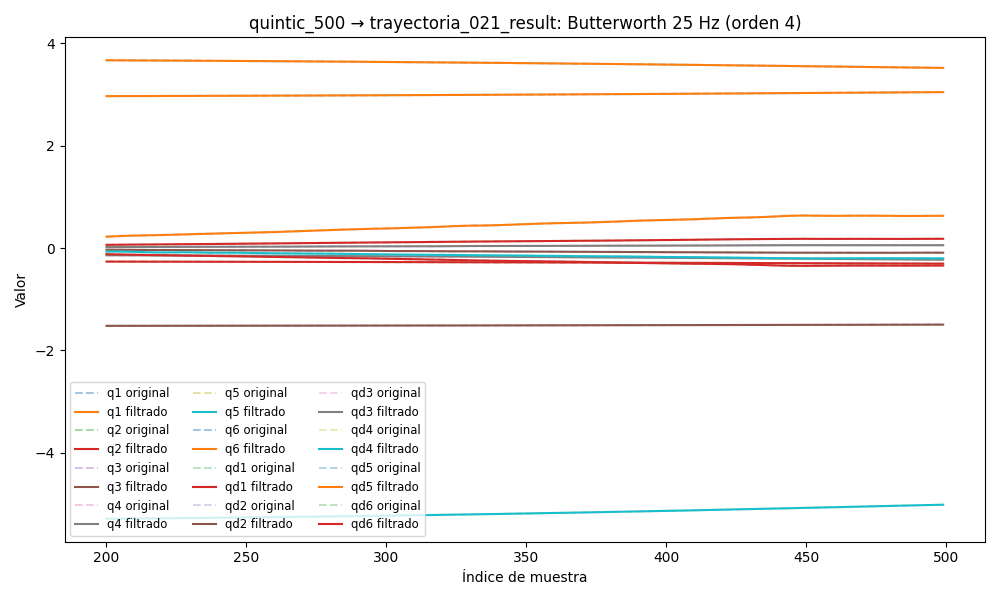

Source data for this figure (header and first rows):
timestamp, q1, q2, q3, q4, q5, q6, qd1, qd2, qd3, qd4, qd5, qd6, tau1, tau2, tau3, tau4, tau5, tau6
1749032586, 2.957, -0.2587, -1.522, -0.1294, -5.322, 3.687, -0.001041, -0.0002109, 0.0009939, 0.0004724, 0.001963, -0.001804, 0.1248, -1.477, 0.2119, -0.1353, 0.2102, 0.04516
1749032586, 2.957, -0.2587, -1.522, -0.1294, -5.322, 3.687, -0.0009532, -0.0001863, 0.0009497, 0.0006762, 0.001875, -0.001642, 0.09025, -1.493, 0.223, -0.1458, 0.2001, 0.05976
1749032586, 2.957, -0.2587, -1.522, -0.1294, -5.322, 3.687, -0.0008667, -0.0001638, 0.0009072, 0.000874, 0.001788, -0.001484, 0.1143, -1.472, 0.219, -0.1385, 0.2135, 0.05811
1749032586, 2.957, -0.2587, -1.522, -0.1294, -5.322, 3.687, -0.0007836, -0.000147, 0.0008669, 0.001057, 0.001703, -0.001334, 0.1019, -1.483, 0.2259, -0.1476, 0.2214, 0.03651
1749032586, 2.957, -0.2587, -1.522, -0.1294, -5.322, 3.687, -0.0007054, -0.0001393, 0.0008294, 0.001219, 0.001623, -0.001197, 0.1189, -1.476, 0.2101, -0.1341, 0.2373, 0.04837
1749032586, 2.957, -0.2587, -1.522, -0.1294, -5.322, 3.687, -0.0006337, -0.0001437, 0.000795, 0.001353, 0.001551, -0.001074, 0.1095, -1.508, 0.2018, -0.1294, 0.2315, 0.0375
1749032586, 2.957, -0.2587, -1.522, -0.1294, -5.322, 3.687, -0.0005695, -0.0001629, 0.000764, 0.001453, 0.001488, -0.000966, 0.09618, -1.469, 0.2022, -0.1115, 0.2377, 0.02956
1749032586, 2.957, -0.2587, -1.522, -0.1294, -5.322, 3.687, -0.0005136, -0.0001988, 0.0007366, 0.001517, 0.001439, -0.0008734, 0.08363, -1.49, 0.2266, -0.1124, 0.2427, 0.0265
1749032586, 2.957, -0.2587, -1.522, -0.1294, -5.322, 3.687, -0.0004662, -0.0002525, 0.0007127, 0.001543, 0.001403, -0.0007952, 0.09582, -1.495, 0.2273, -0.1312, 0.2442, 0.04221
1749032586, 2.957, -0.2587, -1.522, -0.1294, -5.322, 3.687, -0.0004275, -0.0003241, 0.0006921, 0.001532, 0.001382, -0.0007298, 0.1124, -1.495, 0.204, -0.1394, 0.2462, 0.03524
1749032586, 2.957, -0.2587, -1.522, -0.1294, -5.322, 3.687, -0.0003972, -0.0004128, 0.0006747, 0.001486, 0.001376, -0.0006754, 0.1434, -1.495, 0.2155, -0.1189, 0.2487, 0.05578
1749032586, 2.957, -0.2587, -1.522, -0.1294, -5.322, 3.687, -0.0003746, -0.0005164, 0.0006602, 0.001411, 0.001383, -0.0006301, 0.1042, -1.501, 0.2302, -0.1303, 0.2439, 0.03581
1749032586, 2.957, -0.2587, -1.522, -0.1294, -5.322, 3.687, -0.0003589, -0.0006318, 0.0006484, 0.001313, 0.0014, -0.0005922, 0.1144, -1.516, 0.2251, -0.1294, 0.2356, 0.03559
1749032586, 2.957, -0.2587, -1.522, -0.1294, -5.322, 3.687, -0.000349, -0.0007549, 0.0006394, 0.001199, 0.001422, -0.0005604, 0.1114, -1.504, 0.2104, -0.1384, 0.2459, 0.03928
1749032586, 2.957, -0.2587, -1.522, -0.1294, -5.322, 3.687, -0.0003435, -0.0008809, 0.0006335, 0.001079, 0.001443, -0.0005341, 0.1108, -1.469, 0.2338, -0.1325, 0.2332, 0.03906
1749032586, 2.957, -0.2588, -1.522, -0.1294, -5.322, 3.687, -0.000341, -0.001005, 0.0006315, 0.0009641, 0.001456, -0.0005131, 0.1177, -1.484, 0.2356, -0.1301, 0.2409, 0.03591
1749032586, 2.957, -0.2588, -1.522, -0.1294, -5.322, 3.687, -0.0003395, -0.001121, 0.0006349, 0.000864, 0.001455, -0.0004975, 0.1362, -1.495, 0.2266, -0.1247, 0.2503, 0.03895
1749032586, 2.957, -0.2588, -1.522, -0.1294, -5.322, 3.687, -0.0003373, -0.001225, 0.0006456, 0.0007891, 0.00143, -0.0004877, 0.1141, -1.499, 0.2183, -0.1289, 0.2309, 0.05205
1749032586, 2.957, -0.2588, -1.522, -0.1294, -5.322, 3.687, -0.000332, -0.001312, 0.0006664, 0.0007485, 0.001376, -0.000484, 0.1466, -1.475, 0.2258, -0.1016, 0.2398, 0.05451
1749032586, 2.957, -0.2588, -1.522, -0.1294, -5.322, 3.687, -0.0003215, -0.001378, 0.0007001, 0.0007493, 0.001285, -0.0004861, 0.1301, -1.481, 0.2079, -0.1173, 0.2363, 0.05016
1749032586, 2.957, -0.2588, -1.522, -0.1294, -5.322, 3.687, -0.0003033, -0.00142, 0.00075, 0.000796, 0.001154, -0.0004932, 0.1337, -1.479, 0.2212, -0.1213, 0.2195, 0.03111
1749032586, 2.957, -0.2588, -1.522, -0.1294, -5.322, 3.687, -0.0002751, -0.001437, 0.000819, 0.0008902, 0.0009825, -0.0005036, 0.1186, -1.502, 0.2341, -0.1337, 0.2325, 0.0293
1749032586, 2.957, -0.2588, -1.522, -0.1294, -5.322, 3.687, -0.0002346, -0.001428, 0.0009096, 0.00103, 0.0007734, -0.0005144, 0.1589, -1.48, 0.213, -0.1221, 0.2253, 0.0441
1749032586, 2.957, -0.2588, -1.522, -0.1294, -5.322, 3.687, -0.0001797, -0.001391, 0.001023, 0.001208, 0.0005344, -0.0005219, 0.144, -1.482, 0.213, -0.1017, 0.2413, 0.06617
1749032586, 2.957, -0.2588, -1.522, -0.1294, -5.322, 3.687, -0.0001085, -0.001329, 0.001158, 0.001417, 0.0002789, -0.0005213, 0.1602, -1.486, 0.2241, -0.1142, 0.2269, 0.0543
1749032586, 2.957, -0.2588, -1.522, -0.1294, -5.322, 3.687, -1.929013040054832e-05, -0.001242, 0.001313, 0.001642, 2.5532810101728875e-05, -0.0005075, 0.1439, -1.478, 0.2276, -0.1083, 0.2447, 0.06169
1749032586, 2.957, -0.2588, -1.522, -0.1294, -5.322, 3.687, 8.913015424947656e-05, -0.001134, 0.001484, 0.001871, -0.0002015, -0.0004755, 0.1447, -1.475, 0.2395, -0.1137, 0.2339, 0.05161
1749032586, 2.957, -0.2588, -1.522, -0.1294, -5.322, 3.687, 0.0002179, -0.001007, 0.001664, 0.002088, -0.0003731, -0.0004206, 0.1708, -1.447, 0.2428, -0.1095, 0.2246, 0.04298
1749032586, 2.957, -0.2588, -1.522, -0.1293, -5.322, 3.687, 0.0003681, -0.000867, 0.001846, 0.002277, -0.0004569, -0.0003399, 0.1808, -1.417, 0.2694, -0.1006, 0.2264, 0.08153
1749032586, 2.957, -0.2588, -1.522, -0.1293, -5.322, 3.687, 0.0005407, -0.0007182, 0.002023, 0.002426, -0.0004188, -0.0002325, 0.1808, -1.417, 0.2694, -0.1006, 0.2264, 0.08153
1749032586, 2.957, -0.2588, -1.522, -0.1293, -5.322, 3.687, 0.0007373, -0.0005672, 0.002187, 0.002525, -0.0002253, -0.0001006, 0.2554, -1.399, 0.2125, -0.1087, 0.2519, 0.08273
1749032586, 2.957, -0.2588, -1.522, -0.1293, -5.322, 3.687, 0.0009601, -0.000421, 0.002331, 0.002567, 0.0001534, 5.0183166621150244e-05, 0.221, -1.414, 0.2195, -0.102, 0.2454, 0.0721
1749032586, 2.957, -0.2588, -1.522, -0.1293, -5.322, 3.687, 0.001212, -0.0002878, 0.002454, 0.002553, 0.0007408, 0.0002098, 0.2069, -1.417, 0.2118, -0.1144, 0.2628, 0.08042
1749032586, 2.957, -0.2588, -1.522, -0.1293, -5.322, 3.687, 0.001497, -0.0001763, 0.002552, 0.002486, 0.001551, 0.0003643, 0.2294, -1.439, 0.2275, -0.1152, 0.2817, 0.07984
1749032586, 2.957, -0.2588, -1.522, -0.1293, -5.322, 3.687, 0.001819, -9.582106437305458e-05, 0.002628, 0.002373, 0.002587, 0.0004954, 0.2138, -1.426, 0.2304, -0.136, 0.2828, 0.06998
1749032586, 2.957, -0.2588, -1.522, -0.1293, -5.322, 3.687, 0.002184, -5.585348924223146e-05, 0.002684, 0.002227, 0.003838, 0.0005817, 0.2442, -1.439, 0.2284, -0.1159, 0.3, 0.07883
1749032586, 2.957, -0.2588, -1.522, -0.1293, -5.322, 3.687, 0.002595, -6.56074065850399e-05, 0.002726, 0.00206, 0.00528, 0.0005994, 0.252, -1.454, 0.2429, -0.1106, 0.3064, 0.0655
1749032586, 2.957, -0.2588, -1.522, -0.1293, -5.322, 3.687, 0.003057, -0.0001335, 0.002759, 0.001884, 0.006876, 0.000524, 0.2583, -1.427, 0.2359, -0.1323, 0.3061, 0.06538
1749032586, 2.957, -0.2588, -1.522, -0.1293, -5.322, 3.687, 0.003571, -0.0002664, 0.002789, 0.001709, 0.00858, 0.0003322, 0.2625, -1.471, 0.2181, -0.1308, 0.3275, 0.0646
1749032586, 2.957, -0.2588, -1.522, -0.1293, -5.322, 3.687, 0.004136, -0.0004693, 0.002823, 0.001542, 0.01033, 4.17818243703293e-06, 0.2825, -1.481, 0.2115, -0.1487, 0.3478, 0.05779
1749032586, 2.957, -0.2588, -1.522, -0.1293, -5.322, 3.687, 0.00475, -0.0007444, 0.002865, 0.001385, 0.01208, -0.0004746, 0.288, -1.491, 0.2221, -0.1293, 0.3469, 0.03111
1749032586, 2.957, -0.2588, -1.522, -0.1293, -5.322, 3.687, 0.005408, -0.001091, 0.002917, 0.001233, 0.01377, -0.001111, 0.2664, -1.535, 0.2229, -0.1457, 0.3673, 0.02595
1749032586, 2.957, -0.2588, -1.522, -0.1293, -5.322, 3.687, 0.006102, -0.001505, 0.002983, 0.001078, 0.01534, -0.001903, 0.3084, -1.538, 0.2338, -0.1747, 0.3763, -0.001054
1749032586, 2.957, -0.2588, -1.522, -0.1293, -5.322, 3.687, 0.006822, -0.00198, 0.003063, 0.0009068, 0.01675, -0.002839, 0.2766, -1.566, 0.2137, -0.1777, 0.3822, -0.007332
1749032586, 2.957, -0.2588, -1.522, -0.1293, -5.322, 3.687, 0.007559, -0.002505, 0.003157, 0.0007019, 0.01798, -0.003896, 0.3107, -1.531, 0.2229, -0.2023, 0.3657, -0.005161
1749032586, 2.957, -0.2588, -1.522, -0.1293, -5.322, 3.687, 0.008299, -0.003071, 0.003262, 0.0004451, 0.01901, -0.005044, 0.3218, -1.532, 0.2175, -0.2223, 0.341, -0.01056
1749032586, 2.957, -0.2588, -1.522, -0.1293, -5.322, 3.687, 0.009032, -0.003663, 0.003377, 0.0001179, 0.01985, -0.006247, 0.3111, -1.522, 0.2115, -0.2283, 0.3577, -0.02436
1749032586, 2.957, -0.2588, -1.522, -0.1293, -5.322, 3.687, 0.009745, -0.00427, 0.003497, -0.0002959, 0.02052, -0.007463, 0.2884, -1.575, 0.2035, -0.2357, 0.3597, -0.03824
1749032586, 2.957, -0.2588, -1.522, -0.1293, -5.322, 3.687, 0.01043, -0.004881, 0.00362, -0.0008087, 0.02107, -0.00865, 0.3039, -1.573, 0.2095, -0.2499, 0.3798, -0.0425
1749032586, 2.957, -0.2588, -1.522, -0.1293, -5.322, 3.687, 0.01107, -0.005482, 0.003743, -0.001427, 0.02152, -0.009771, 0.317, -1.563, 0.2042, -0.2722, 0.3925, -0.04022
1749032586, 2.957, -0.2588, -1.522, -0.1293, -5.322, 3.687, 0.01166, -0.006066, 0.00386, -0.002151, 0.02193, -0.01079, 0.2801, -1.562, 0.1819, -0.3061, 0.3789, -0.0654
1749032586, 2.957, -0.2588, -1.522, -0.1293, -5.322, 3.687, 0.01221, -0.006623, 0.00397, -0.002973, 0.02235, -0.01169, 0.2759, -1.572, 0.1972, -0.3039, 0.3918, -0.07065
1749032586, 2.957, -0.2589, -1.522, -0.1293, -5.322, 3.687, 0.01269, -0.007146, 0.004069, -0.003879, 0.02282, -0.01245, 0.3059, -1.551, 0.2105, -0.3076, 0.4014, -0.05322
1749032586, 2.957, -0.2589, -1.522, -0.1293, -5.322, 3.687, 0.01311, -0.00763, 0.004154, -0.004848, 0.02338, -0.01307, 0.3191, -1.561, 0.1966, -0.3352, 0.4037, -0.05659
1749032586, 2.958, -0.2589, -1.522, -0.1293, -5.322, 3.687, 0.01347, -0.008071, 0.004222, -0.005853, 0.02404, -0.01355, 0.3054, -1.574, 0.1956, -0.3551, 0.4145, -0.07741
1749032586, 2.958, -0.2589, -1.522, -0.1294, -5.322, 3.687, 0.01376, -0.008467, 0.00427, -0.006867, 0.02481, -0.01393, 0.3206, -1.537, 0.2073, -0.3539, 0.4215, -0.0453
1749032586, 2.958, -0.2589, -1.522, -0.1294, -5.322, 3.687, 0.01399, -0.008816, 0.004296, -0.007858, 0.02571, -0.01421, 0.3312, -1.558, 0.2086, -0.3493, 0.421, -0.08062
1749032586, 2.958, -0.2589, -1.522, -0.1294, -5.322, 3.687, 0.01415, -0.009119, 0.004298, -0.008798, 0.02671, -0.01444, 0.3128, -1.563, 0.1951, -0.3707, 0.4309, -0.09162
1749032586, 2.958, -0.2589, -1.522, -0.1294, -5.322, 3.687, 0.01424, -0.009379, 0.004276, -0.009661, 0.02782, -0.01463, 0.3046, -1.548, 0.2106, -0.3711, 0.4304, -0.09209
1749032586, 2.958, -0.259, -1.522, -0.1294, -5.322, 3.687, 0.01428, -0.009597, 0.00423, -0.01043, 0.02899, -0.01483, 0.3051, -1.54, 0.2114, -0.3797, 0.4346, -0.1394
... 6,772 more rows
